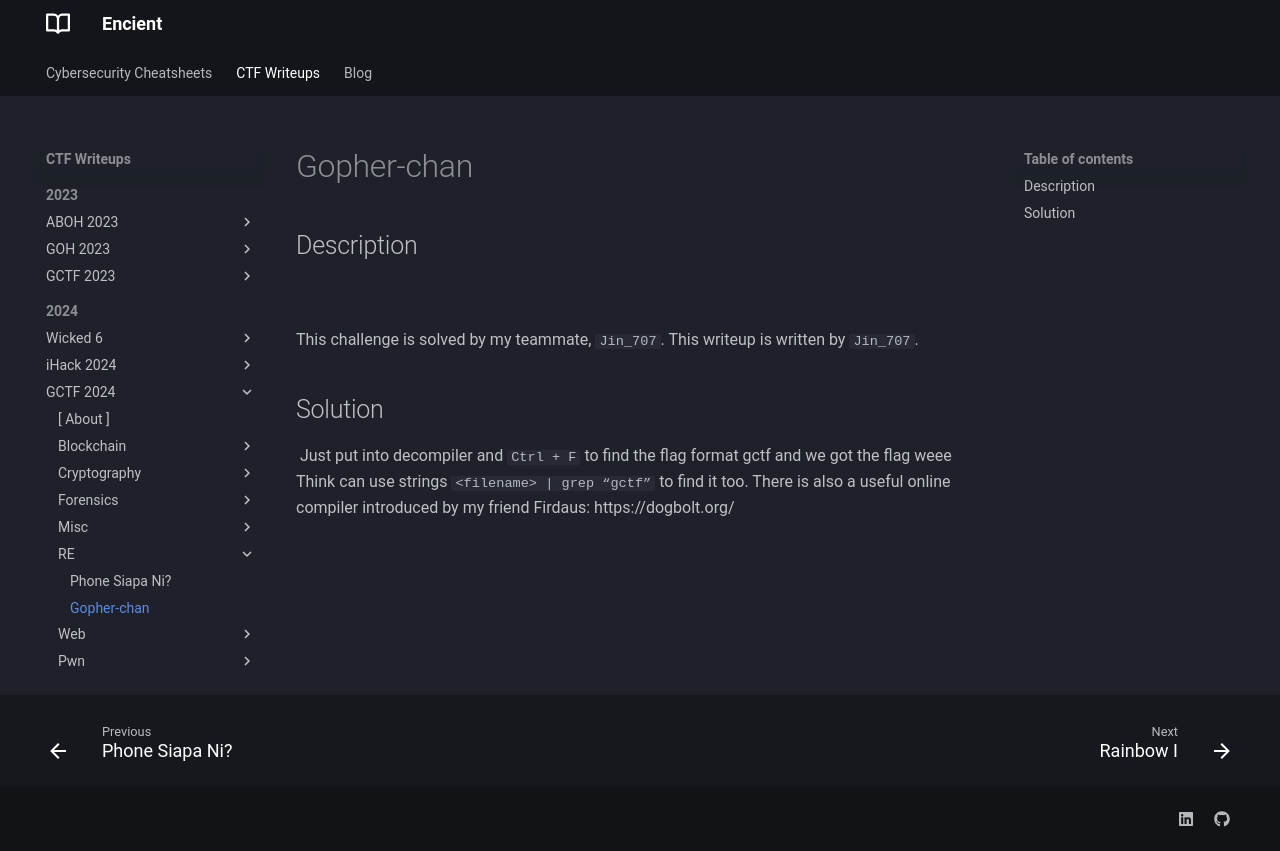

repository: encient/encient.github.io · page: ctf/2024/gctf-2024/re/gopher-chan/index.html · generator: mkdocs

## Description
![](gopher1.png)
///caption
///
This challenge is solved by my teammate, `Jin_707`. This writeup is written by `Jin_707`.

## Solution
![](gopher2.png)
Just put into decompiler and `Ctrl + F` to find the flag format gctf and we got the flag weee <br>
Think can use strings `<filename> | grep “gctf”` to find it too. There is also a useful online compiler introduced by my friend Firdaus: https://dogbolt.org/
